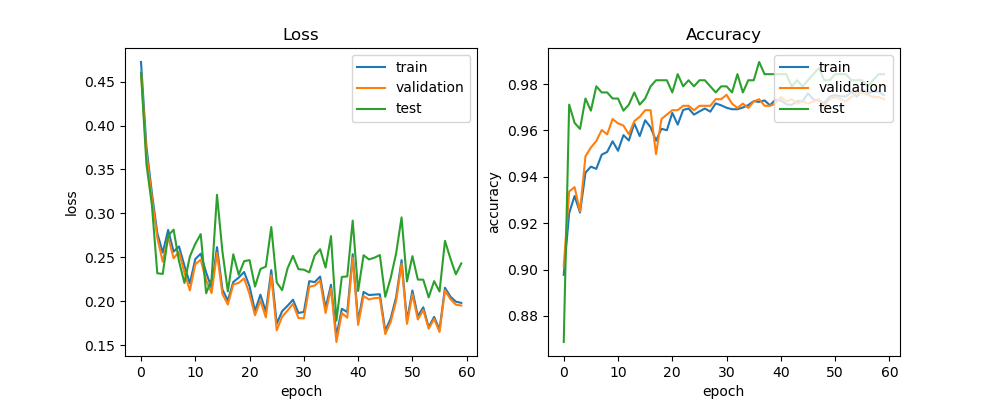

Values plotted in this chart, from the file beside it:
train_acc, train_loss, val_acc, val_loss, test_acc, test_loss, lr
0.8977, 0.4723, 0.9014, 0.4608, 0.8688, 0.46, 0.0005
0.9244, 0.3758, 0.9336, 0.3684, 0.9711, 0.356, 0.0005
0.9317, 0.3234, 0.9355, 0.3178, 0.9633, 0.3097, 0.0005
0.9246, 0.2775, 0.9251, 0.2724, 0.9606, 0.2317, 0.0005
0.9417, 0.2553, 0.9488, 0.2448, 0.9738, 0.231, 0.0005
0.9444, 0.2811, 0.9526, 0.2733, 0.9685, 0.2744, 0.0005
0.9434, 0.2564, 0.9555, 0.2488, 0.979, 0.2815, 0.0005
0.9495, 0.2623, 0.9602, 0.2562, 0.9764, 0.2454, 0.0005
0.9507, 0.2403, 0.9583, 0.2325, 0.9764, 0.2207, 0.0005
0.9553, 0.2202, 0.9649, 0.2122, 0.9738, 0.2508, 0.0005
0.9512, 0.2479, 0.963, 0.242, 0.9738, 0.2652, 0.0005
0.958, 0.254, 0.9621, 0.2472, 0.9685, 0.2763, 0.0005
0.9557, 0.2325, 0.9583, 0.2239, 0.9711, 0.209, 0.0005
0.963, 0.215, 0.964, 0.2092, 0.9764, 0.225, 0.0005
0.9575, 0.2615, 0.9659, 0.2549, 0.9711, 0.3211, 0.0005
0.9644, 0.2132, 0.9687, 0.208, 0.9738, 0.2564, 0.0005
0.9613, 0.2007, 0.9687, 0.1961, 0.979, 0.2111, 0.0005
0.9555, 0.2218, 0.9498, 0.219, 0.9816, 0.2533, 0.0005
0.9607, 0.2268, 0.9649, 0.2208, 0.9816, 0.2301, 0.0005
0.9601, 0.2332, 0.9668, 0.2259, 0.9816, 0.2455, 0.0005
0.9676, 0.2167, 0.9687, 0.2078, 0.9764, 0.2467, 0.0005
0.9625, 0.1888, 0.9687, 0.1839, 0.9843, 0.2166, 0.00025
0.9688, 0.2074, 0.9706, 0.2008, 0.979, 0.2365, 0.00025
0.9695, 0.1881, 0.9706, 0.1815, 0.9816, 0.2394, 0.00025
0.9668, 0.2354, 0.9687, 0.2296, 0.979, 0.2844, 0.00025
0.9682, 0.1743, 0.9706, 0.1668, 0.9816, 0.2214, 0.00025
0.9695, 0.1886, 0.9706, 0.1823, 0.9816, 0.2125, 0.00025
0.9681, 0.1947, 0.9706, 0.1893, 0.979, 0.2374, 0.00025
0.9717, 0.2016, 0.9735, 0.197, 0.9764, 0.2516, 0.00025
0.9708, 0.1866, 0.9735, 0.1808, 0.979, 0.2364, 0.00025
0.9698, 0.1877, 0.9754, 0.1803, 0.979, 0.2358, 0.00025
0.9691, 0.2228, 0.9716, 0.2163, 0.9764, 0.2327, 0.00025
0.9691, 0.2217, 0.9697, 0.2177, 0.9843, 0.2521, 0.00025
0.9699, 0.228, 0.9716, 0.2233, 0.9764, 0.2591, 0.00025
0.9709, 0.1921, 0.9697, 0.1864, 0.9816, 0.2382, 0.00025
0.9726, 0.2187, 0.9725, 0.2144, 0.9816, 0.274, 0.00025
0.9723, 0.1602, 0.9735, 0.1535, 0.9895, 0.1778, 0.000125
0.9729, 0.1913, 0.9706, 0.1865, 0.9843, 0.2276, 0.000125
0.9708, 0.1875, 0.9706, 0.1811, 0.9843, 0.2281, 0.000125
0.9732, 0.2535, 0.9716, 0.2495, 0.9843, 0.2917, 0.000125
0.9729, 0.1771, 0.9744, 0.1729, 0.9843, 0.2115, 0.000125
0.9712, 0.2105, 0.9725, 0.2058, 0.9843, 0.2523, 0.000125
0.971, 0.207, 0.9735, 0.2019, 0.979, 0.2475, 6.25e-05
0.9726, 0.2074, 0.9716, 0.2034, 0.9816, 0.2495, 6.25e-05
0.9725, 0.2078, 0.9725, 0.2038, 0.979, 0.2525, 6.25e-05
0.976, 0.1661, 0.9716, 0.1625, 0.9816, 0.2049, 6.25e-05
0.9733, 0.1803, 0.9725, 0.1762, 0.9843, 0.2264, 6.25e-05
0.9727, 0.2045, 0.9735, 0.2001, 0.9869, 0.2543, 6.25e-05
0.9718, 0.2467, 0.9706, 0.2427, 0.9816, 0.2953, 5e-05
0.9746, 0.1776, 0.9735, 0.1742, 0.9816, 0.2224, 5e-05
0.9752, 0.2122, 0.9744, 0.208, 0.9843, 0.2512, 5e-05
0.9747, 0.1828, 0.9735, 0.1791, 0.9843, 0.2246, 5e-05
0.9746, 0.193, 0.9725, 0.1899, 0.9843, 0.2244, 5e-05
0.9766, 0.1702, 0.9744, 0.1686, 0.9816, 0.2043, 5e-05
0.9745, 0.1821, 0.9763, 0.1797, 0.9816, 0.2228, 5e-05
0.9778, 0.1675, 0.9763, 0.1649, 0.9816, 0.211, 5e-05
0.976, 0.2152, 0.9754, 0.2123, 0.979, 0.2686, 5e-05
0.9768, 0.2051, 0.9744, 0.2024, 0.9816, 0.2485, 5e-05
0.9767, 0.1994, 0.9744, 0.196, 0.9843, 0.2305, 5e-05
0.9752, 0.198, 0.9735, 0.195, 0.9843, 0.243, 5e-05
